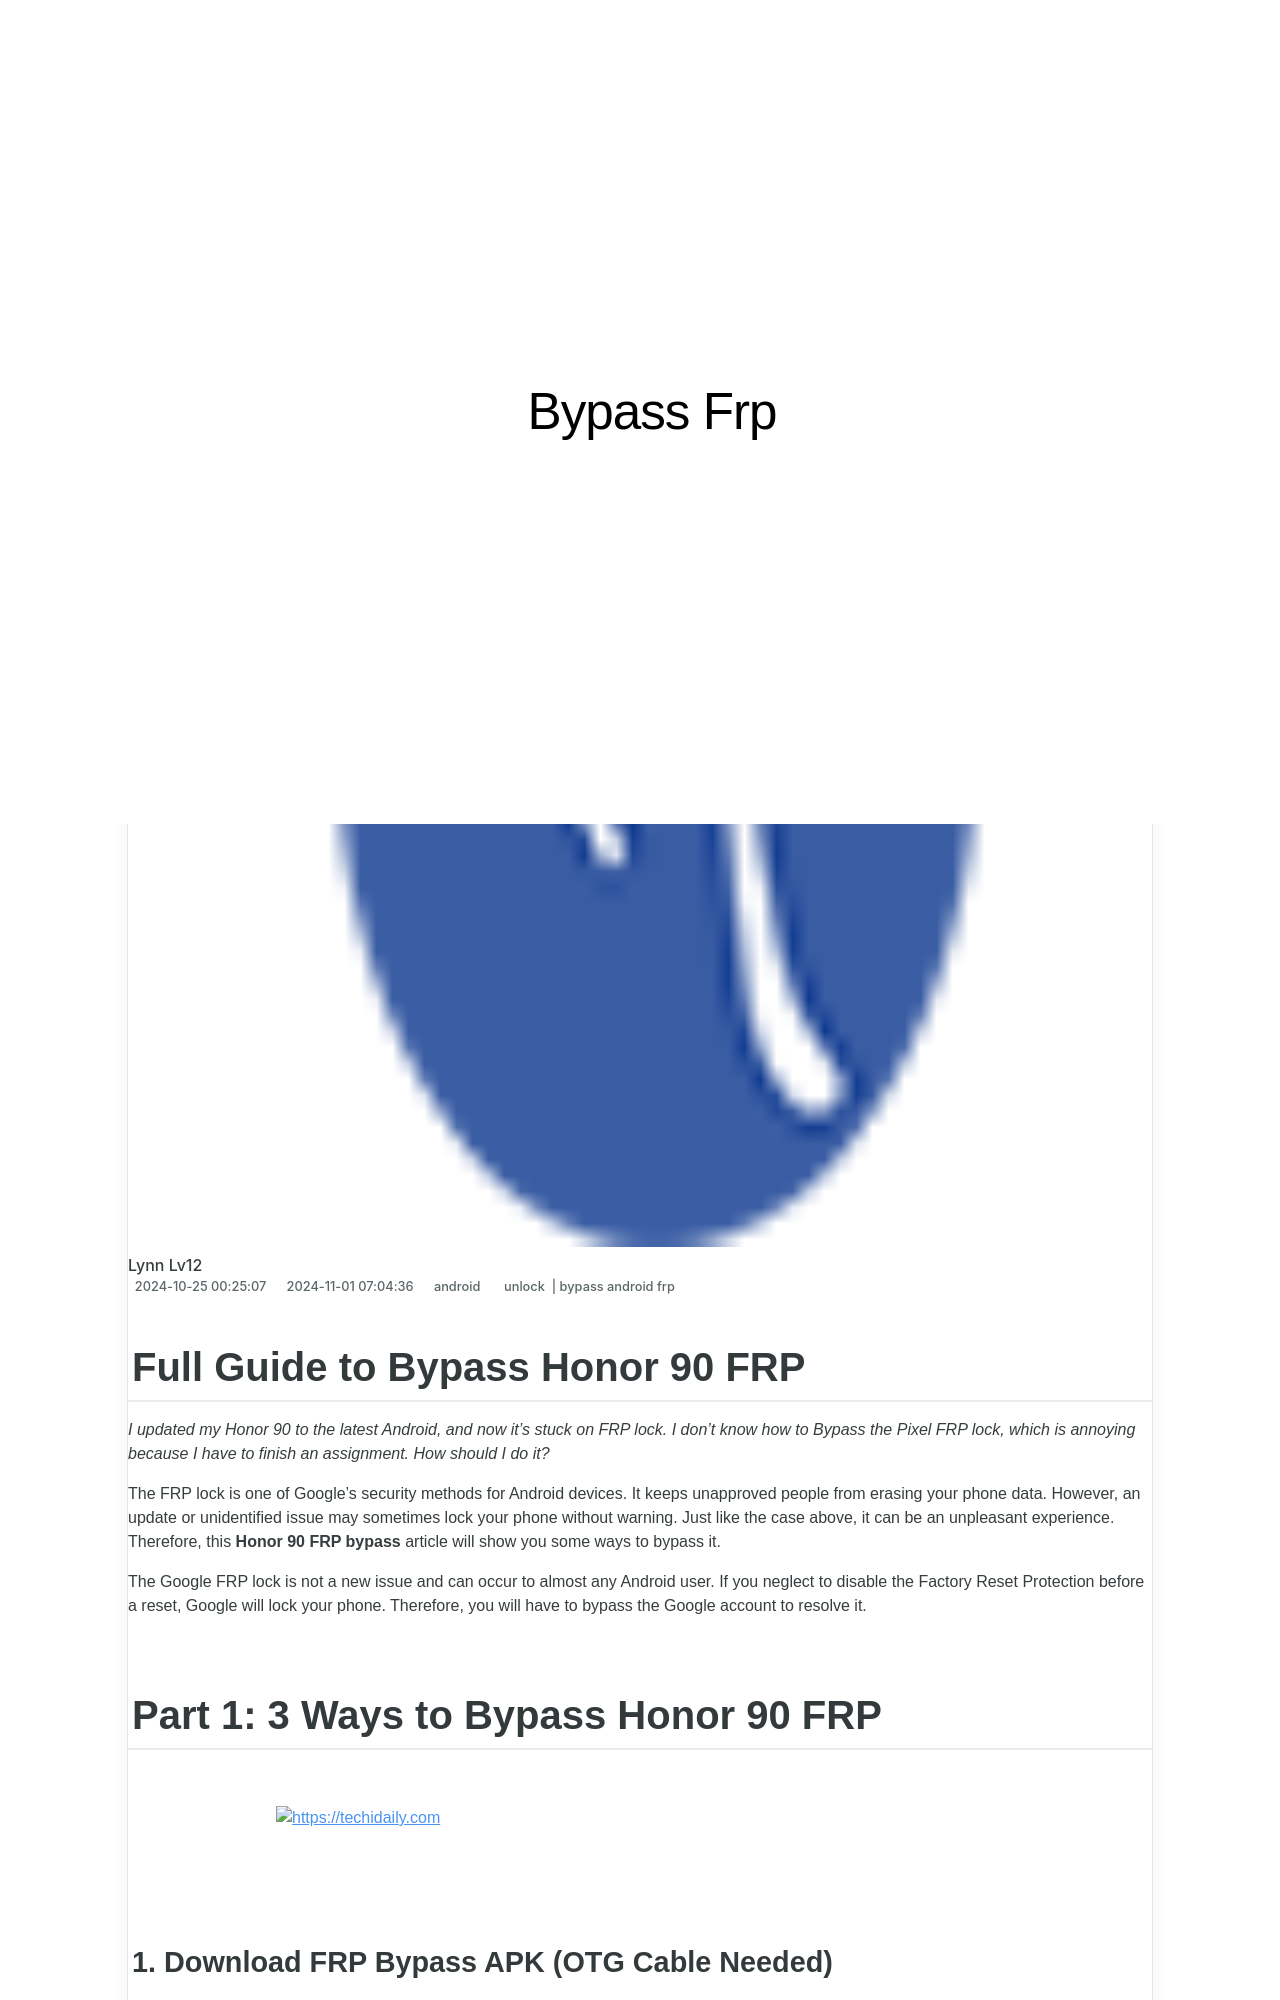

repository: techidaily/site-bypass-frp · page: in-2024-full-guide-to-bypass-honor-90-frp-by-drfone-android/index.html · generator: jekyll

---
title: In 2024, Full Guide to Bypass Honor 90 FRP
date: 2024-10-25T00:25:07.419Z
updated: 2024-11-01T07:04:36.737Z
tags: 
  - unlock
  - bypass android frp
categories:
  - android
description: This article describes Full Guide to Bypass Honor 90 FRP
excerpt: This article describes Full Guide to Bypass Honor 90 FRP
keywords: gsm flasher tool,frp bypass android,Honor 90 addrom bypass,Honor 90 frp bypass guide,Honor 90 frp bypass,Honor 90 bypass android frp,bypass android device frp,frp tools,frp bypass easy,adb format tool,frp bypass guide,how to bypass frp tool,guide to frp bypass,Honor 90 best frp bypass,how to bypass frp,Honor 90 bypass frp,Honor 90 frp bypass quickly,Honor 90 pangu frp bypass review,about frp bypass,best frp bypass
thumbnail: https://thmb.techidaily.com/650f46c8db195bf984ecb592d4a15814bfd7afa085c1775706e382ffb2952424.jpg
---

## Full Guide to Bypass Honor 90 FRP

_I updated my Honor 90  to the latest Android, and now it's stuck on FRP lock. I don't know how to Bypass the Pixel FRP lock, which is annoying because I have to finish an assignment. How should I do it?_

The FRP lock is one of Google's security methods for Android devices. It keeps unapproved people from erasing your phone data. However, an update or unidentified issue may sometimes lock your phone without warning. Just like the case above, it can be an unpleasant experience. Therefore, this **Honor 90  FRP bypass** article will show you some ways to bypass it.

The Google FRP lock is not a new issue and can occur to almost any Android user. If you neglect to disable the Factory Reset Protection before a reset, Google will lock your phone. Therefore, you will have to bypass the Google account to resolve it.

## Part 1: 3 Ways to Bypass Honor 90  FRP

<!-- affiliate ads begin -->
<a href="https://appsumo.8odi.net/c/5597632/2151860/7443" target="_top" id="2151860">
  <img src="//a.impactradius-go.com/display-ad/7443-2151860" border="0" alt="https://techidaily.com" width="728" height="90"/>
</a>
<img height="0" width="0" src="https://appsumo.8odi.net/i/5597632/2151860/7443" style="position:absolute;visibility:hidden;" border="0" />
<!-- affiliate ads end -->
